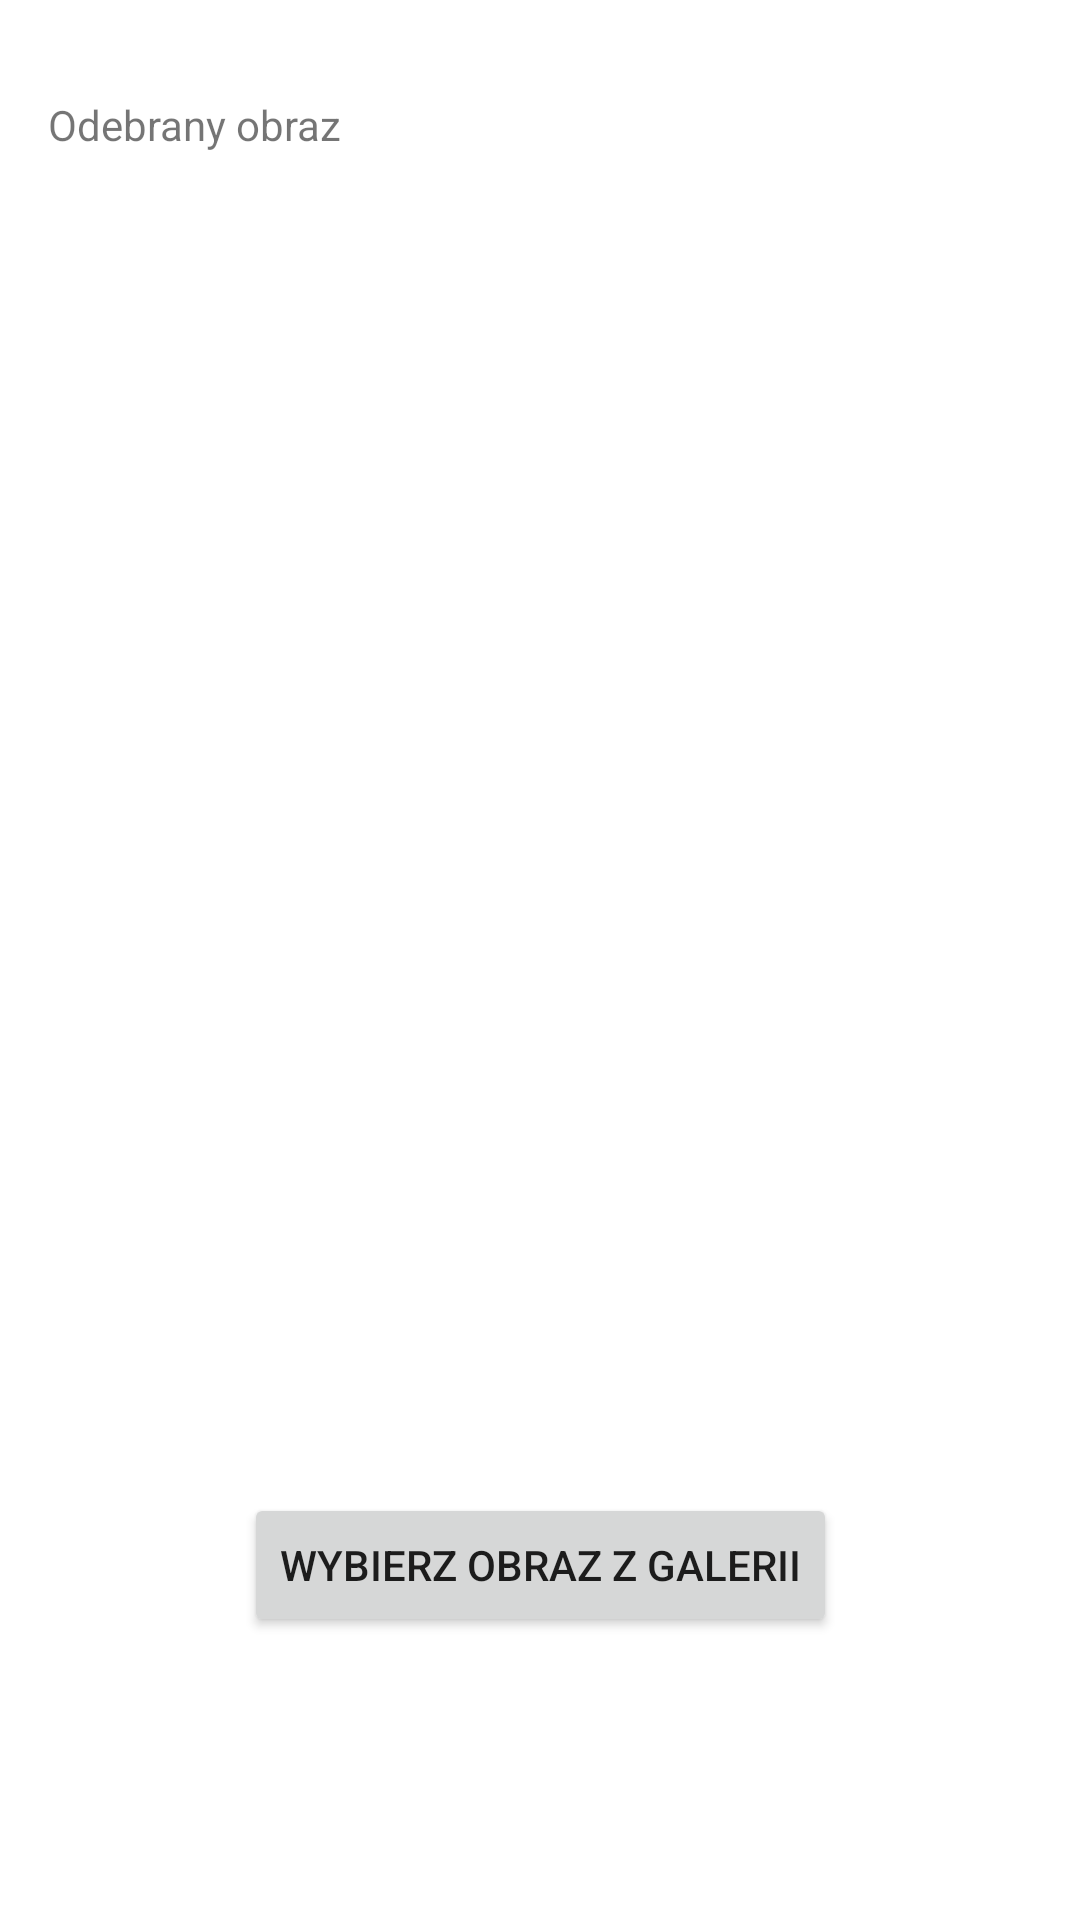

Write the Android layout XML for this screen, with the resource values it uses.
<!-- AndroidManifest.xml: application theme Theme.NewThings -->
<!-- res/layout/activity_receiver_image.xml -->
<?xml version="1.0" encoding="utf-8"?>
<androidx.constraintlayout.widget.ConstraintLayout xmlns:android="http://schemas.android.com/apk/res/android"
    xmlns:app="http://schemas.android.com/apk/res-auto"
    xmlns:tools="http://schemas.android.com/tools"
    android:layout_width="match_parent"
    android:layout_height="match_parent"
    tools:context=".activityResult.permission.ReceiverImageActivity">

    <TextView
        android:id="@+id/receiverHeader"
        android:layout_width="wrap_content"
        android:layout_height="wrap_content"
        android:layout_marginStart="16dp"
        android:layout_marginTop="32dp"
        android:layout_marginEnd="16dp"
        android:text="@string/activity_result_receiver_image"
        app:layout_constraintEnd_toEndOf="parent"
        app:layout_constraintHorizontal_bias="0.0"
        app:layout_constraintStart_toStartOf="parent"
        app:layout_constraintTop_toTopOf="parent" />

    <ImageView
        android:id="@+id/receiverImage"
        android:layout_width="0dp"
        android:layout_height="0dp"
        android:layout_marginStart="8dp"
        android:layout_marginTop="8dp"
        android:layout_marginEnd="8dp"
        app:layout_constraintDimensionRatio="w,1:1"
        app:layout_constraintEnd_toEndOf="parent"
        app:layout_constraintStart_toStartOf="parent"
        app:layout_constraintTop_toBottomOf="@+id/receiverHeader"
        app:srcCompat="@drawable/ic_launcher_foreground"
        android:contentDescription="@null" />

    <Button
        android:id="@+id/receiverGetImageButton"
        android:layout_width="wrap_content"
        android:layout_height="wrap_content"
        android:text="@string/activity_result_choose_image"
        app:layout_constraintBottom_toBottomOf="parent"
        app:layout_constraintEnd_toEndOf="parent"
        app:layout_constraintStart_toStartOf="parent"
        app:layout_constraintTop_toBottomOf="@+id/receiverImage" />
</androidx.constraintlayout.widget.ConstraintLayout>
<!-- resources referenced by this layout -->
<resources>
  <string name="activity_result_choose_image">Wybierz obraz z galerii</string>
  <string name="activity_result_receiver_image">Odebrany obraz</string>
  <style name="Theme.NewThings" parent="Theme.MaterialComponents.DayNight.NoActionBar">
      
      <item name="colorPrimary">@color/primaryColor</item>
      <item name="colorPrimaryDark">@color/primaryDarkColor</item>
      <item name="colorPrimaryVariant">@color/primaryLightColor</item>
      <item name="colorOnPrimary">@color/primaryTextColor</item>
      
      <item name="colorSecondary">@color/secondaryColor</item>
      <item name="colorSecondaryVariant">@color/secondaryLightColor</item>
      <item name="colorOnSecondary">@color/secondaryTextColor</item>
      
      <item name="android:statusBarColor" tools:targetApi="l">?attr/colorPrimaryVariant</item>
      
    </style>
  <color name="primaryColor">#445775</color>
  <color name="primaryDarkColor">#182e49</color>
  <color name="primaryLightColor">#7184a4</color>
  <color name="primaryTextColor">#ffffff</color>
  <color name="secondaryColor">#60e58c</color>
  <color name="secondaryLightColor">#96ffbd</color>
  <color name="secondaryTextColor">#000000</color>
</resources>
